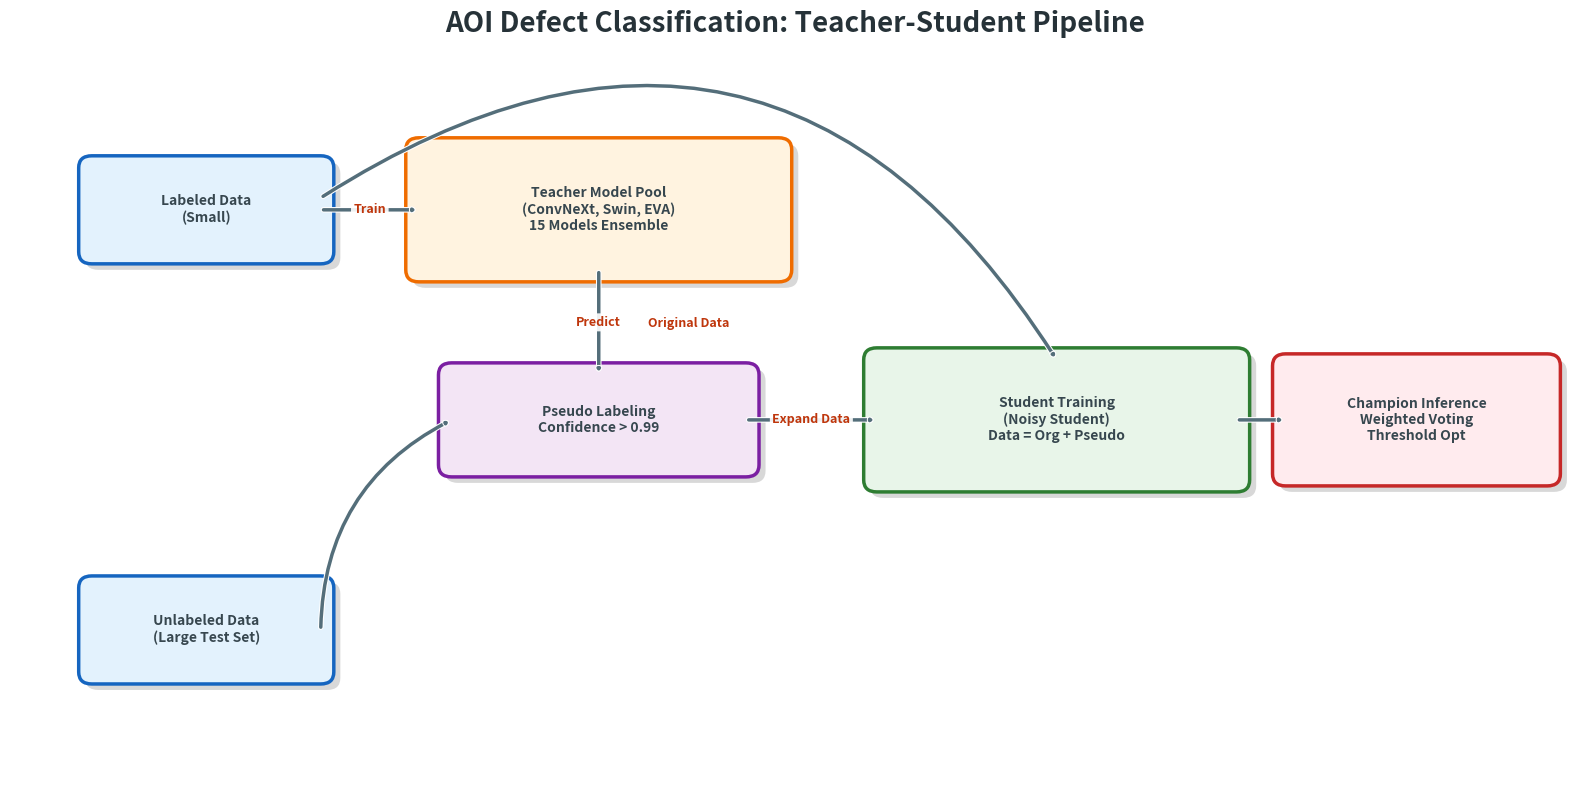

Here is the Python script that generated this plot: (Note: this script raises an exception after producing the figure.)
import matplotlib.pyplot as plt
import matplotlib.patches as patches
import matplotlib.patheffects as pe

def draw_node(ax, x, y, text, color='#E3F2FD', ec='#1565C0', shape='box', w=4.0, h=1.6, fontsize=10):
    # Shadow effect
    shadow_offset = 0.1
    
    # Shadow
    shadow = patches.FancyBboxPatch((x-w/2 + shadow_offset, y-h/2 - shadow_offset), w, h,
                                   boxstyle="round,pad=0.2", linewidth=0, facecolor='gray', alpha=0.3)
    ax.add_patch(shadow)
    
    # Main Box
    box = patches.FancyBboxPatch((x-w/2, y-h/2), w, h, boxstyle="round,pad=0.2", 
                                 linewidth=2.5, edgecolor=ec, facecolor=color)
    ax.add_patch(box)
    
    # Text
    ax.text(x, y, text, ha='center', va='center', fontsize=fontsize, 
            fontweight='bold', color='#37474F', fontfamily='sans-serif', zorder=10)

def draw_arrow(ax, x1, y1, x2, y2, text=None, rad=0.0):
    style = f"arc3,rad={rad}"
    arrow = patches.FancyArrowPatch((x1, y1), (x2, y2),
                                    arrowstyle="-|>,head_length=0.8,head_width=0.5", 
                                    connectionstyle=style,
                                    color="#546E7A", lw=2.5, zorder=5)
    arrow.set_path_effects([pe.withStroke(linewidth=4, foreground='white')])
    ax.add_patch(arrow)
    
    if text:
        mid_x = (x1 + x2) / 2
        mid_y = (y1 + y2) / 2
        if rad != 0:
            # Adjust label position based on curve to avoid overlap
            mid_y += rad * 1.5 
            
        t = ax.text(mid_x, mid_y, text, ha='center', va='center', fontsize=9, 
                color="#BF360C", weight='bold', backgroundcolor='white', zorder=15)
        t.set_bbox(dict(facecolor='white', alpha=0.9, edgecolor='none', boxstyle='round,pad=0.2'))

def create_overall_diagram():
    fig, ax = plt.subplots(figsize=(16, 8))
    ax.set_xlim(0, 24)
    ax.set_ylim(0, 12)
    ax.axis('off')
    
    # Palette
    c_blue = '#E3F2FD'; ec_blue = '#1565C0'  # Data
    c_orange = '#FFF3E0'; ec_orange = '#EF6C00' # Teacher
    c_purple = '#F3E5F5'; ec_purple = '#7B1FA2' # Pseudo
    c_green = '#E8F5E9'; ec_green = '#2E7D32' # Student
    c_red = '#FFEBEE'; ec_red = '#C62828' # Inference
    
    # --- Layer 1: Data ---
    x_data = 3
    y_top = 9.5
    y_bot = 2.5
    
    draw_node(ax, x_data, y_top, "Labeled Data\n(Small)", color=c_blue, ec=ec_blue, w=3.5, h=1.4)
    draw_node(ax, x_data, y_bot, "Unlabeled Data\n(Large Test Set)", color=c_blue, ec=ec_blue, w=3.5, h=1.4)
    
    # --- Layer 2: Teacher ---
    x_teacher = 9
    y_teacher = 9.5
    
    draw_node(ax, x_teacher, y_teacher, "Teacher Model Pool\n(ConvNeXt, Swin, EVA)\n15 Models Ensemble", color=c_orange, ec=ec_orange, w=5.5, h=2.0)
    
    # --- Layer 3: Pseudo Labels ---
    x_pseudo = 9
    y_pseudo = 6.0
    
    draw_node(ax, x_pseudo, y_pseudo, "Pseudo Labeling\nConfidence > 0.99", color=c_purple, ec=ec_purple, w=4.5, h=1.5)
    
    # --- Layer 4: Student Training ---
    x_student = 16
    y_student = 6.0
    
    draw_node(ax, x_student, y_student, "Student Training\n(Noisy Student)\nData = Org + Pseudo", color=c_green, ec=ec_green, w=5.5, h=2.0)
    
    # --- Layer 5: Champion Inference ---
    x_infer = 21.5
    y_infer = 6.0
    
    draw_node(ax, x_infer, y_infer, "Champion Inference\nWeighted Voting\nThreshold Opt", color=c_red, ec=ec_red, w=4, h=1.8)
    
    # --- Arrows ---
    
    # Data -> Teacher (Straight)
    draw_arrow(ax, x_data+1.75, y_top, x_teacher-2.75, y_teacher, text="Train")
    
    # Teacher -> Pseudo (Down)
    draw_arrow(ax, x_teacher, y_teacher-1.0, x_pseudo, y_pseudo+0.75, text="Predict")
    
    # Unlabeled -> Pseudo (Curved up)
    draw_arrow(ax, x_data+1.75, y_bot, x_pseudo-2.25, y_pseudo, rad=-0.3)
    
    # Pseudo -> Student (Straight Right)
    draw_arrow(ax, x_pseudo+2.25, y_pseudo, x_student-2.75, y_pseudo, text="Expand Data")
    
    # Labeled -> Student (Original data mix in)
    # Long curved arrow from top-left to student, avoiding overlap
    # We can route it via top
    draw_arrow(ax, x_data+1.75, y_top+0.2, x_student, y_student+1.0, rad=-0.5, text="Original Data")
    
    # Student -> Inference
    draw_arrow(ax, x_student+2.75, y_student, x_infer-2.0, y_infer)

    
    plt.title("AOI Defect Classification: Teacher-Student Pipeline", fontsize=20, fontweight='bold', color='#263238', pad=20)
    plt.tight_layout()
    plt.savefig('assets/overall_architecture.png', dpi=300, bbox_inches='tight')
    print("Premium diagram generated: assets/overall_architecture.png")

if __name__ == "__main__":
    create_overall_diagram()
